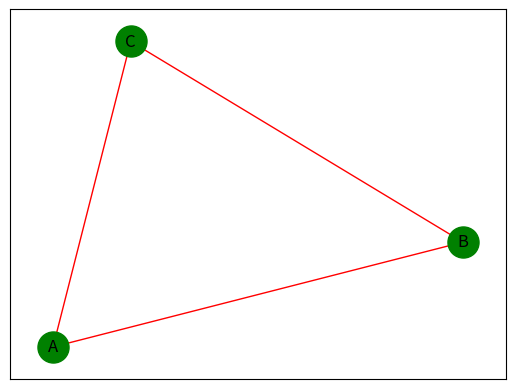

Write the Python code that produced this figure.
# First networkx library is imported 
# along with matplotlib 
import networkx as nx 
import matplotlib.pyplot as plt 


# Defining a Class 
class GraphVisualization: 

    def __init__(self,edges=[]): 
        # Initialize empty edge list
        self.visual = edges
    
    
    
    
    # In visualize function G is an object of 
	# class Graph given by networkx G.add_edges_from(visual) 
	# creates a graph with a given list 
	# nx.draw_networkx(G) - plots the graph 
	# plt.show() - displays the graph 
    def visualize(self):
        G=nx.Graph()
        G.add_edges_from(self.visual) 
        # For formating of node
        format = {"alpha":1,"node_size": 500, "node_color": "green","edge_color":"red"}
        nx.draw_networkx(G,**format)
        plt.show()
		
    
# Driver code 
G = GraphVisualization([["A","B"],["B","C"],["C","A"]])  
# G.addEdge(1, 0) 
G.visualize() 
